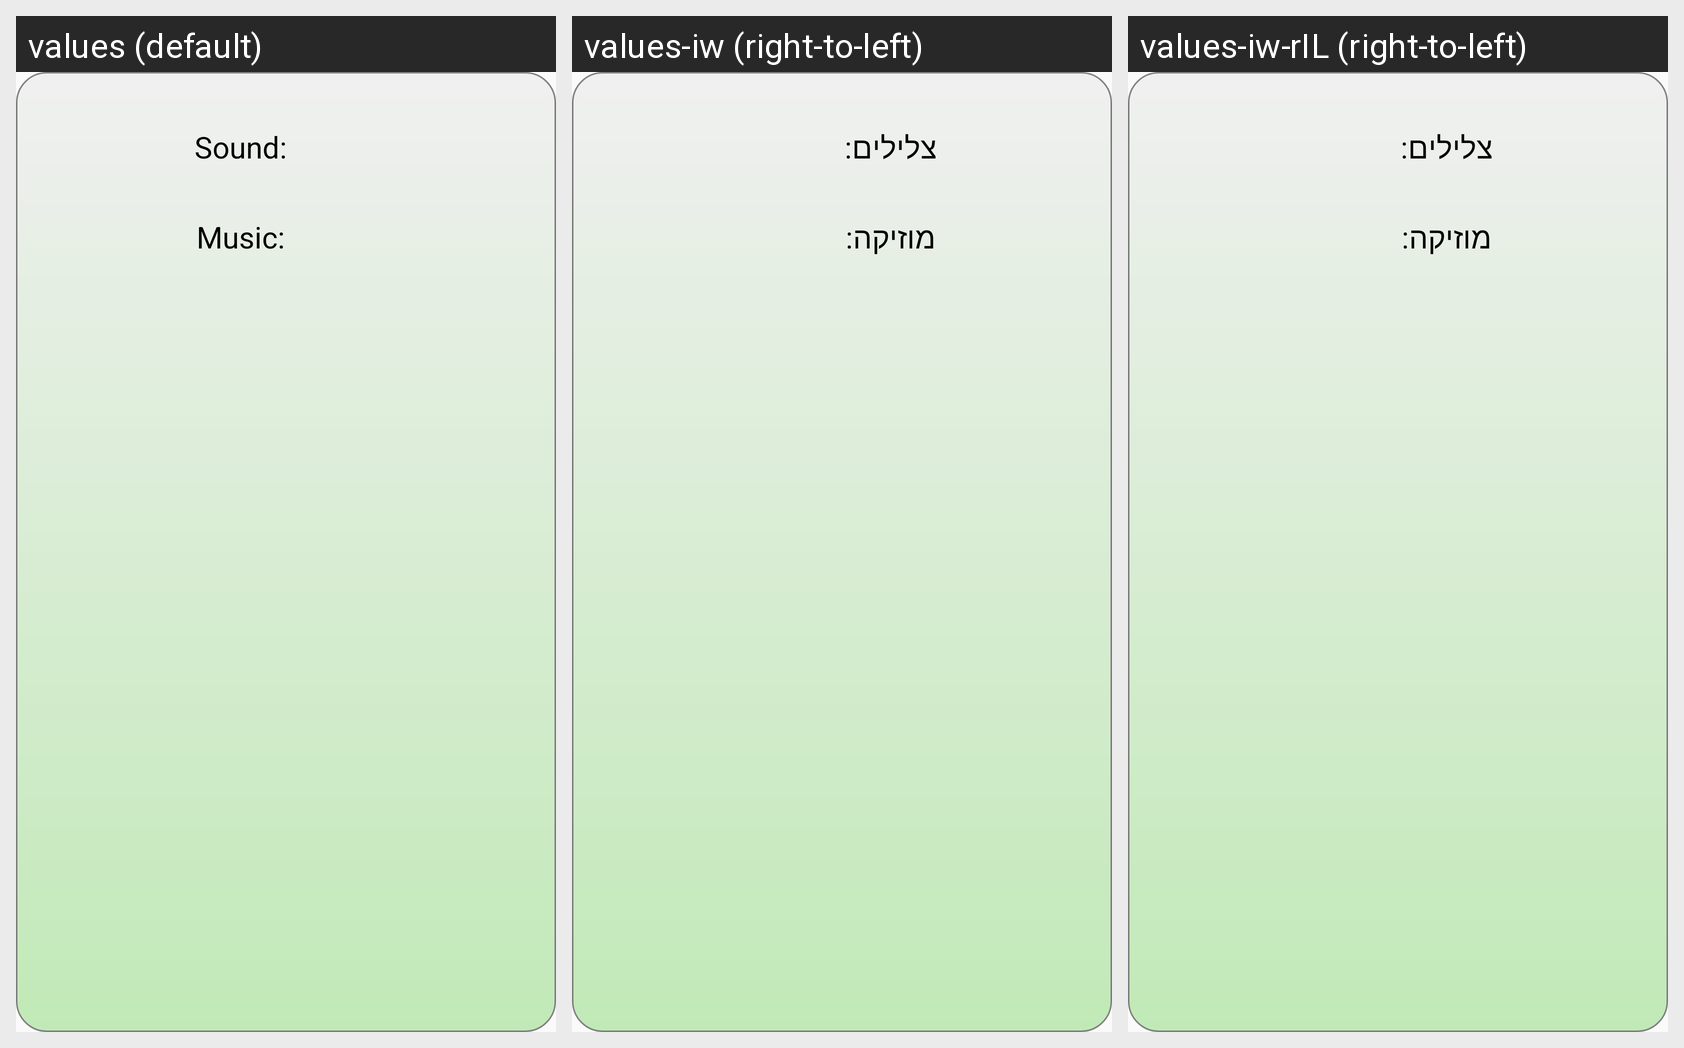

Locale-by-locale string values for the Android screen shown in this grid:
Android screen res/layout/settings_dialog.xml rendered under 3 locales, left to right: values (default), values-iw (right-to-left), values-iw-rIL (right-to-left). Device: Nexus 5 (rendered at 1080×1920; each locale shown at half size, 540×960, under a caption strip naming it); theme AppTheme.
Strings drawn on this screen, with the default value and each locale's value (text and hints the layout hard-codes, and strings that could not be matched under every locale, appear in the picture but are not listed):

sound_btn
  values: Sound:
  values-iw: צלילים: 
  values-iw-rIL: צלילים:   [from values-iw]

music_btn
  values: Music:
  values-iw: מוזיקה: 
  values-iw-rIL: מוזיקה:   [from values-iw]
